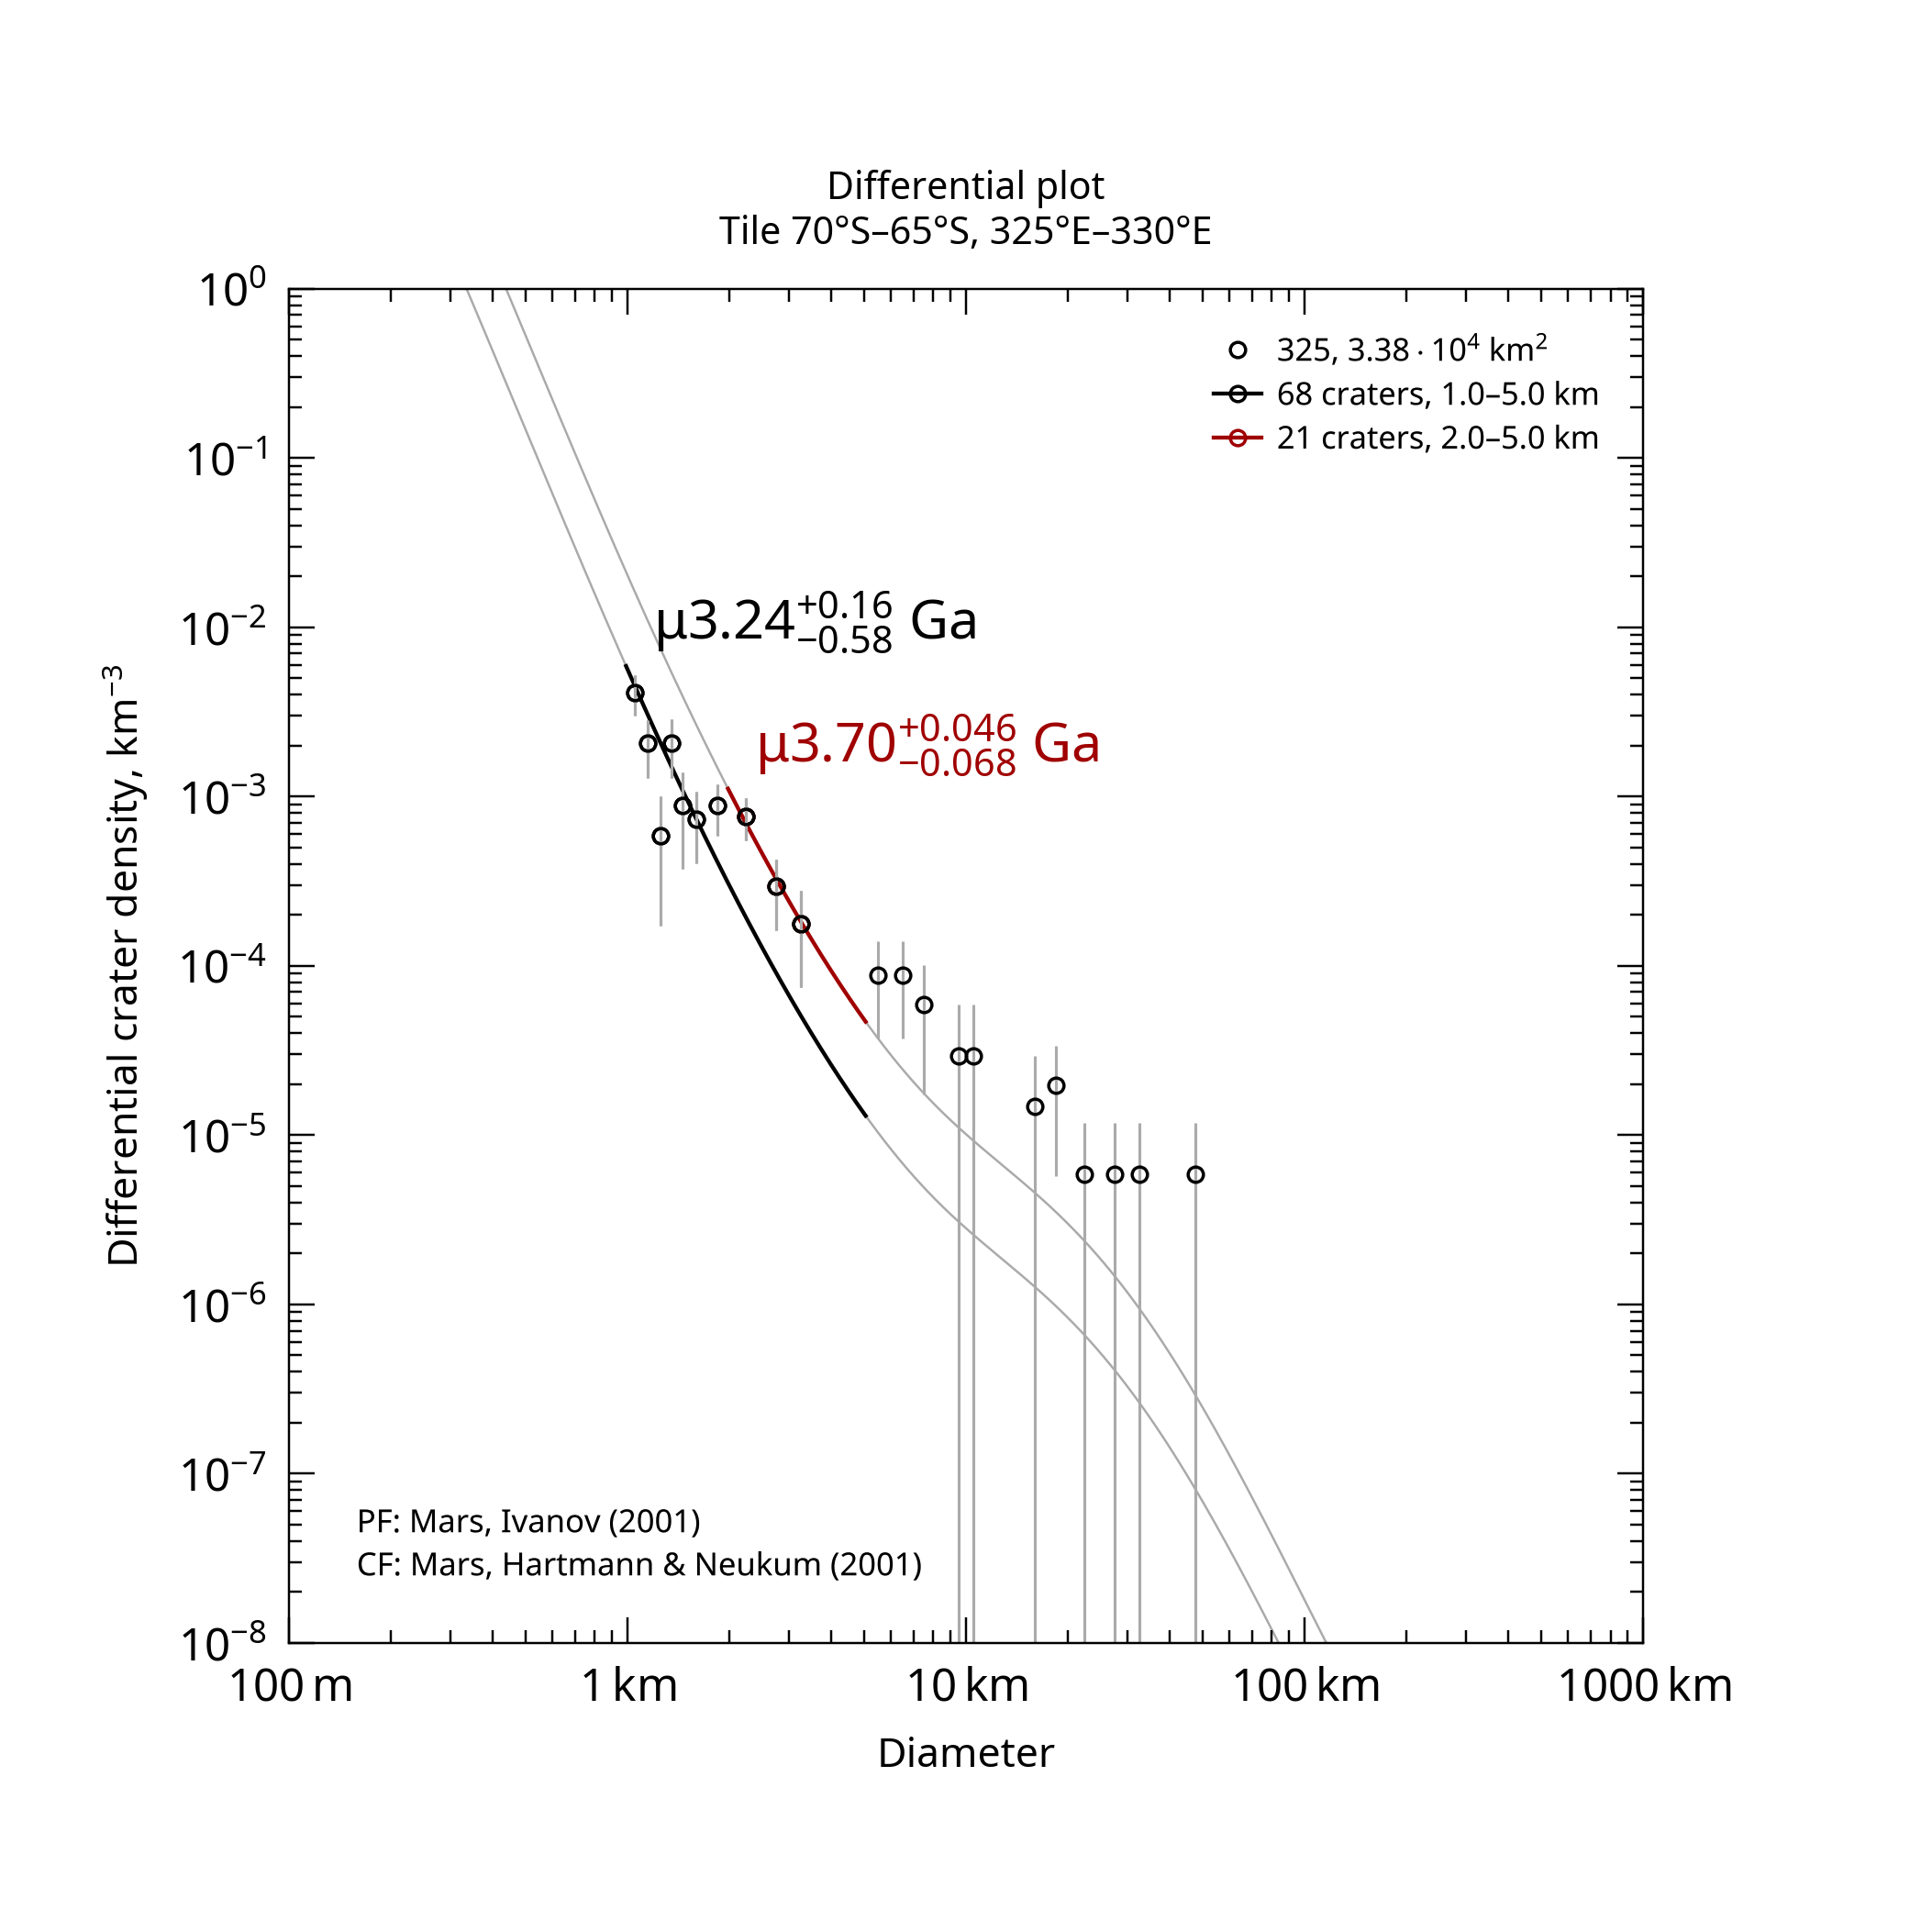

The table this chart was drawn from, first rows:
, , , , , , , , , , , , , , , , , , , , Formatted values [paste MathML into Word…
, , , , , , , , , , , , , , , , , , , , , MathML, , Latex
Name, Area, Binning, d_min, d_max, Method, Resurf, N, N_event, Age, Age-, Age+, a0, a0-, a0+, N(1), N(1)-, N(1)+, Source, , Range, Age, N(1), Age
325, 33850, pseudo-log, 1, 5, d-fit, 0, 68.0, 68, 3.24, 2.66, 3.4, -2.754, -2.886, -2.653, 1.76e-03, 1.30e-03, 2.23e-03, tiles_scc/tile_lat-70_lon+325.scc, , 1.0–5.0 km, <math xmlns="http://www.w3.org/1998/Math…, <math xmlns="http://www.w3.org/1998/Math…, $\mu3.24^{+0.16}_{-0.58}$ Ga
325, 33850, pseudo-log, 2, 5, d-fit, 0, 21.0, 21, 3.7, 3.64, 3.75, -2.198, -2.337, -2.093, 6.34e-03, 4.60e-03, 8.07e-03, tiles_scc/tile_lat-70_lon+325.scc, , 2.0–5.0 km, <math xmlns="http://www.w3.org/1998/Math…, <math xmlns="http://www.w3.org/1998/Math…, $\mu3.70^{+0.046}_{-0.068}$ Ga
